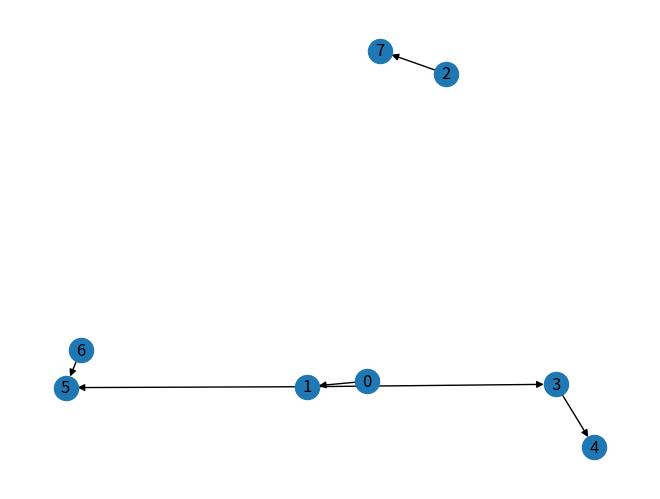

Source code (Python):
#!/usr/bin/env python
'''
@FileName    : example2.py
@Description : A example of DAG graph visualization.
@Date        : 2022/12/14 17:34:27
@Author      : Wiger
@version     : 1.0
'''
# Import the required libraries
import networkx as nx
import matplotlib.pyplot as plt

# Create an empty graph
G = nx.DiGraph()

# Add 10 nodes
for i in range(8):
    G.add_node(i)

# Add directed edges
G.add_edge(0, 1)
G.add_edge(1, 5)
G.add_edge(3, 4)
G.add_edge(1, 3)
G.add_edge(6, 5)
G.add_edge(2, 7)

# Draw the graph
nx.draw(G, with_labels=True)
plt.show()
